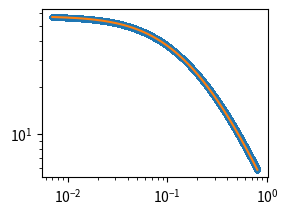

Write the Python code that produced this figure.
#need to add generalized halo profile

import numpy as np
import matplotlib.pyplot as plt
from scipy.integrate import quad
from scipy.interpolate import interp1d

class constants:
    """Useful constants"""
    G = 4.301e-9 #km^2 Mpc M_sun^-1 s^-2 gravitational constant
    H0 = 100. #h km s-1 Mpc-1 hubble constant at present

class halo(constants):
    """Useful functions for weak lensing signal modelling"""
    def __init__(self,log_mtot, con_par, omg_m=0.3, beta=None, Rmin=0.001, Rmax=5, Rbins=80):
        self.m_tot = 10**log_mtot # total mass of the halo
        self.c = con_par # concentration parameter
        self.omg_m = omg_m
        self.rho_crt = 3*self.H0**2/(8*np.pi*self.G) # rho critical
        self.r_200 = (3*self.m_tot/(4*np.pi*200*self.rho_crt*self.omg_m ))**(1./3.) # radius defines size of the halo
        self.rho_0 = con_par**3 *self.m_tot/(4*np.pi*self.r_200**3 *(np.log(1+con_par)-con_par/(1+con_par)))

        self.spl_esd_rmin   = Rmin
        self.spl_esd_rmax   = Rmax
        self.spl_esd_rbins  = Rbins

        self.init_spl_esd_nfw = False
        self.init_spl_sigma_nfw = False


        self.init_spl_avg_sigma_gnfw = False
        self.init_spl_sigma_gnfw = False


        if beta is not None :
            self.beta  = beta
            r_s = self.r_200/self.c
            self.rho0_gnfw = self.m_tot/(4*np.pi*quad(lambda r: r**2/((r/r_s)**self.beta * (1 + r/r_s)**(3 - self.beta)), 0.0, self.r_200)[0])

    def nfw(self,r):
        """given r, this gives nfw profile as per the instantiated parameters"""
        r_s = self.r_200/self.c
        value  = self.rho_0/((r/r_s)*(1+r/r_s)**2)
        return value

    def esd_nfw(self,r):
        """ESD profile from analytical predictions"""
        if np.isscalar(r):
            r = np.array([r])
        sig = 0.0*r
        sig = self.avg_sigma_nfw(r) - self.sigma_nfw(r)
        return sig


    def avg_sigma_nfw(self,r):
        """analytical projection of NFW"""
        if np.isscalar(r):
            r = np.array([r])
        r_s = self.r_200/self.c
        k = 2*r_s*self.rho_0
        x = r/r_s
        value = 0.0*x
        idx =  (x < 1)
        value[idx] = np.arccosh(1/x[idx])/np.sqrt(1-x[idx]**2) + np.log(x[idx]/2.0)
        value[idx] = value[idx]*2.0/x[idx]**2
        idx = (x > 1)
        value[idx] = np.arccos(1/x[idx])/np.sqrt(x[idx]**2-1)  + np.log(x[idx]/2.0)
        value[idx] = value[idx]*2.0/x[idx]**2
        idx = (x == 1)
        value[idx] = 2*(1-np.log(2))
        sig = value*k
        return sig


    def sigma_nfw(self,r):
        """analytical projection of NFW"""
        if np.isscalar(r):
            r = np.array([r])

        r_s = self.r_200/self.c
        k = 2*r_s*self.rho_0
        value =0.0*r
        x = r/r_s
        idx = x < 1
        value[idx] = (1 - np.arccosh(1/x[idx])/np.sqrt(1-x[idx]**2))/(x[idx]**2-1)
        idx = x > 1
        value[idx] = (1 - np.arccos(1/x[idx])/np.sqrt(x[idx]**2-1))/(x[idx]**2-1)
        idx = x == 1
        value[idx] = 1./3.

        sig = value*k
        return sig


    def gnfw(self,r):
        """given r, this gives generalized nfw profile as per the instantiated parameters"""
        r_s = self.r_200/self.c
        value  = self.rho0_gnfw/((r/r_s)**self.beta*(1 + r/r_s)**(3 - self.beta))
        return value

    def esd_gnfw(self,r):
        """ESD profile from interpolated predictions"""
        if np.isscalar(r):
            r = np.array([r])
        sig = self.avg_sigma_gnfw(r) - self.sigma_gnfw(r)
        return sig


    def avg_sigma_gnfw(self,r):
        """projected average profile of generalized NFW"""
        if not self.init_spl_avg_sigma_gnfw:
            self.get_spl_avg_sigma_gnfw()
        if np.isscalar(r):
            r = np.array([r])
        return 10**self.spl_avg_sigma_gnfw(np.log10(r))


    def sigma_gnfw(self,r):
        """projected profile of generalized NFW"""
        if not self.init_spl_sigma_gnfw:
            self.get_spl_sigma_gnfw()
        if np.isscalar(r):
            r = np.array([r])
        return 10**self.spl_sigma_gnfw(np.log10(r))

    def get_spl_avg_sigma_gnfw(self):
        """puts a log log interpolation scheme for the average sigma"""
        if not self.init_spl_sigma_gnfw:
            self.get_spl_sigma_gnfw()
 
        extra =  quad(lambda Rp: Rp*self.num_sigma(Rp, self.gnfw), 0.0, self.spl_esd_rmin)[0]

        xx = np.logspace(np.log10(self.spl_esd_rmin), np.log10(self.spl_esd_rmax), self.spl_esd_rbins)
        yy = np.log10(self.num_avg_sigma(xx, self.spl_sigma_gnfw, extra))
        self.init_spl_avg_sigma_gnfw = True
        self.spl_avg_sigma_gnfw = interp1d(np.log10(xx), yy, kind='cubic')
        return 0

    def get_spl_sigma_gnfw(self):
        """puts a log log interpolation scheme for the sigma"""
        xx = np.logspace(np.log10(self.spl_esd_rmin), np.log10(self.spl_esd_rmax), self.spl_esd_rbins)
        yy = np.log10(self.num_sigma(xx, self.gnfw))
        self.init_spl_sigma_gnfw = True
        self.spl_sigma_gnfw = interp1d(np.log10(xx), yy, kind='cubic', fill_value = (np.log10(yy[0]), -np.inf))
        return 0

    def num_sigma(self, Rarr, func):
        """numerical test to the analytical part"""
        if np.isscalar(Rarr):
            return 2*quad((lambda z : func(np.sqrt(Rarr**2 + z**2))), 0, 100)[0]
        Sigmaarr = Rarr*0.0
        for ii, R in enumerate(Rarr):
            Sigmaarr[ii] = 2*quad((lambda z : func(np.sqrt(R**2 + z**2))), 0, 100)[0]
        return Sigmaarr

    def num_avg_sigma(self, R, func, extra):
        """numerical computation of mean sigma at R using log-log sigma spline and less than Rpmin integral"""
        if np.isscalar(R):
            return 2*np.pi*(extra + quad(lambda Rp: Rp*10**func(np.log10(Rp)), self.spl_esd_rmin, R)[0])/(np.pi*rr**2)

        value = 0.0*R
        #push in the spline of projected density
        for ii,rr in enumerate(R):
            value[ii] = 2*np.pi*(extra + quad(lambda Rp: Rp*10**func(np.log10(Rp)), self.spl_esd_rmin, rr)[0])/(np.pi*rr**2)
        return value


if __name__ == "__main__":
    plt.subplot(2,2,1)
    rbin = np.logspace(np.log10(0.007),np.log10(0.8), int(1e6))
    hp = halo(13,4)
    print(hp.r_200)
    yy = hp.esd_nfw(rbin)/(1e12)
    #yy = hp.avg_sigma_nfw(rbin)/(1e12)
    plt.plot(rbin, yy, '.')


    hp = halo(13, 4, beta=1)
    print(hp.r_200)
    yy1 = hp.esd_gnfw(rbin)/(1e12)
    #yy1 = hp.avg_sigma_gnfw(rbin)/(1e12)
    plt.plot(rbin, yy1, '-')

    print(yy1 - yy)

    plt.xscale('log')
    plt.yscale('log')

    plt.savefig('test.png')
 
    #mlist =  [12]
    #for mm in mlist:
    #    hp = halo(mm,4)
    #    rbin = np.logspace(-2,np.log10(1), int(1e6))
    #    yy = 0.0*rbin
    #    import time
    #    begin = time.time()
    #    yy = hp.esd_nfw(rbin)
    #    print(time.time() - begin)
    #    #yy0 = 0.0*yy
    #    #for ii, rr in enumerate(rbin):
    #    #    yy0[ii] = hp.esd_scalar(rr)
    #    #yy0 = hp.num_delta_sigma(rbin)
    #    plt.plot(rbin, yy)
    #    #plt.plot(rbin, yy0,'.')







    #plt.plot(rbin, hp.num_delta_sigma(rbin)/(1e12), '.', lw=0.0)
    #plt.xscale('log')
    #plt.yscale('log')
    #plt.xlabel(r'$R [{\rm h^{-1}Mpc}]$')
    #plt.ylabel(r'$M (<R)$')
    #plt.ylabel(r'$\Delta \Sigma (R) [{\rm h M_\odot pc^{-2}}]$')

    plt.savefig('test.png', dpi=300)

    #xx = rbin
    #yy = 0.0*xx

    #for ii,rr in enumerate(rbin):
    #    yy[ii] = hp.esd_scalar(rr)

    #plt.plot(xx, yy/(1e12), 's', lw=0.0)
    #plt.plot(xx, hp.esd(xx)/(1e12))

    #hp = halo(10**14,10)
    #hp = halo(14.5,6)
    #yy1 = hp.esd(rbin)/(1e12)
    #plt.plot(rbin, yy1)
    #def sigma_nfw(self,r):
    #    """analytical projection of NFW"""
    #    r_s = self.r_200/self.c
    #    k = 2*r_s*self.rho_0
    #    sig = 0.0*r
    #    c=0
    #    for i in r:
    #        if i<5e-3:
    #            sig[c] = self.sigma_nfw_scalar(5e-3)
    #        else:
    #            sig[c] = self.sigma_nfw_scalar(i)
    #        c=c+1

    #    return sig

    #def avg_sigma_nfw(self,r):
    #    """analytical average projected of NFW"""
    #    r_s = self.r_200/self.c
    #    k = 2*r_s*self.rho_0
    #    sig = 0.0*r
    #    c=0
    #    for i in r:
    #        if i<5e-3:
    #            sig[c] = self.avg_sigma_nfw_scalar(5e-3)
    #        else:
    #            sig[c] = self.avg_sigma_nfw_scalar(i)

    #        c=c+1

    #    return sig

    #def esd_scalar(self,r):
    #    """ESD profile from analytical predictions"""
    #    if r<5e-3:
    #        val = 0.0
    #    else:
    #        val = self.avg_sigma_nfw_scalar(r) - self.sigma_nfw_scalar(r)
    #    return val

    #def sigma_nfw_scalar(self,r):
    #    """analytical projection of NFW"""
    #    if r<5e-3:#cut at the 5h-1kpc
    #        r=5e-3

    #    r_s = self.r_200/self.c
    #    k = 2*r_s*self.rho_0

    #    x = r/r_s
    #    if x < 1:
    #        value = (1 - np.arccosh(1/x)/np.sqrt(1-x**2))/(x**2-1)
    #    elif x > 1:
    #        value = (1 - np.arccos(1/x)/np.sqrt(x**2-1))/(x**2-1)
    #    else:
    #        value = 1./3.
    #    sig = value*k

    #    return sig

    #def avg_sigma_nfw_scalar(self,r):
    #    """analytical average projected of NFW"""
    #    r_s = self.r_200/self.c
    #    k = 2*r_s*self.rho_0
    #    x = r/r_s


    #    if x < 1:
    #        value = np.arccosh(1/x)/np.sqrt(1-x**2) + np.log(x/2.0)
    #        value = value*2.0/x**2
    #    elif x > 1:
    #        value = np.arccos(1/x)/np.sqrt(x**2-1)  + np.log(x/2.0)
    #        value = value*2.0/x**2
    #    else:
    #        value = 2*(1-np.log(2))
    #    sig = value*k
    #    return sig


            #for ii,rr in enumerate(r):
            #    sig[ii] = self.sigma_nfw_scalar(rr)
            #return sig
